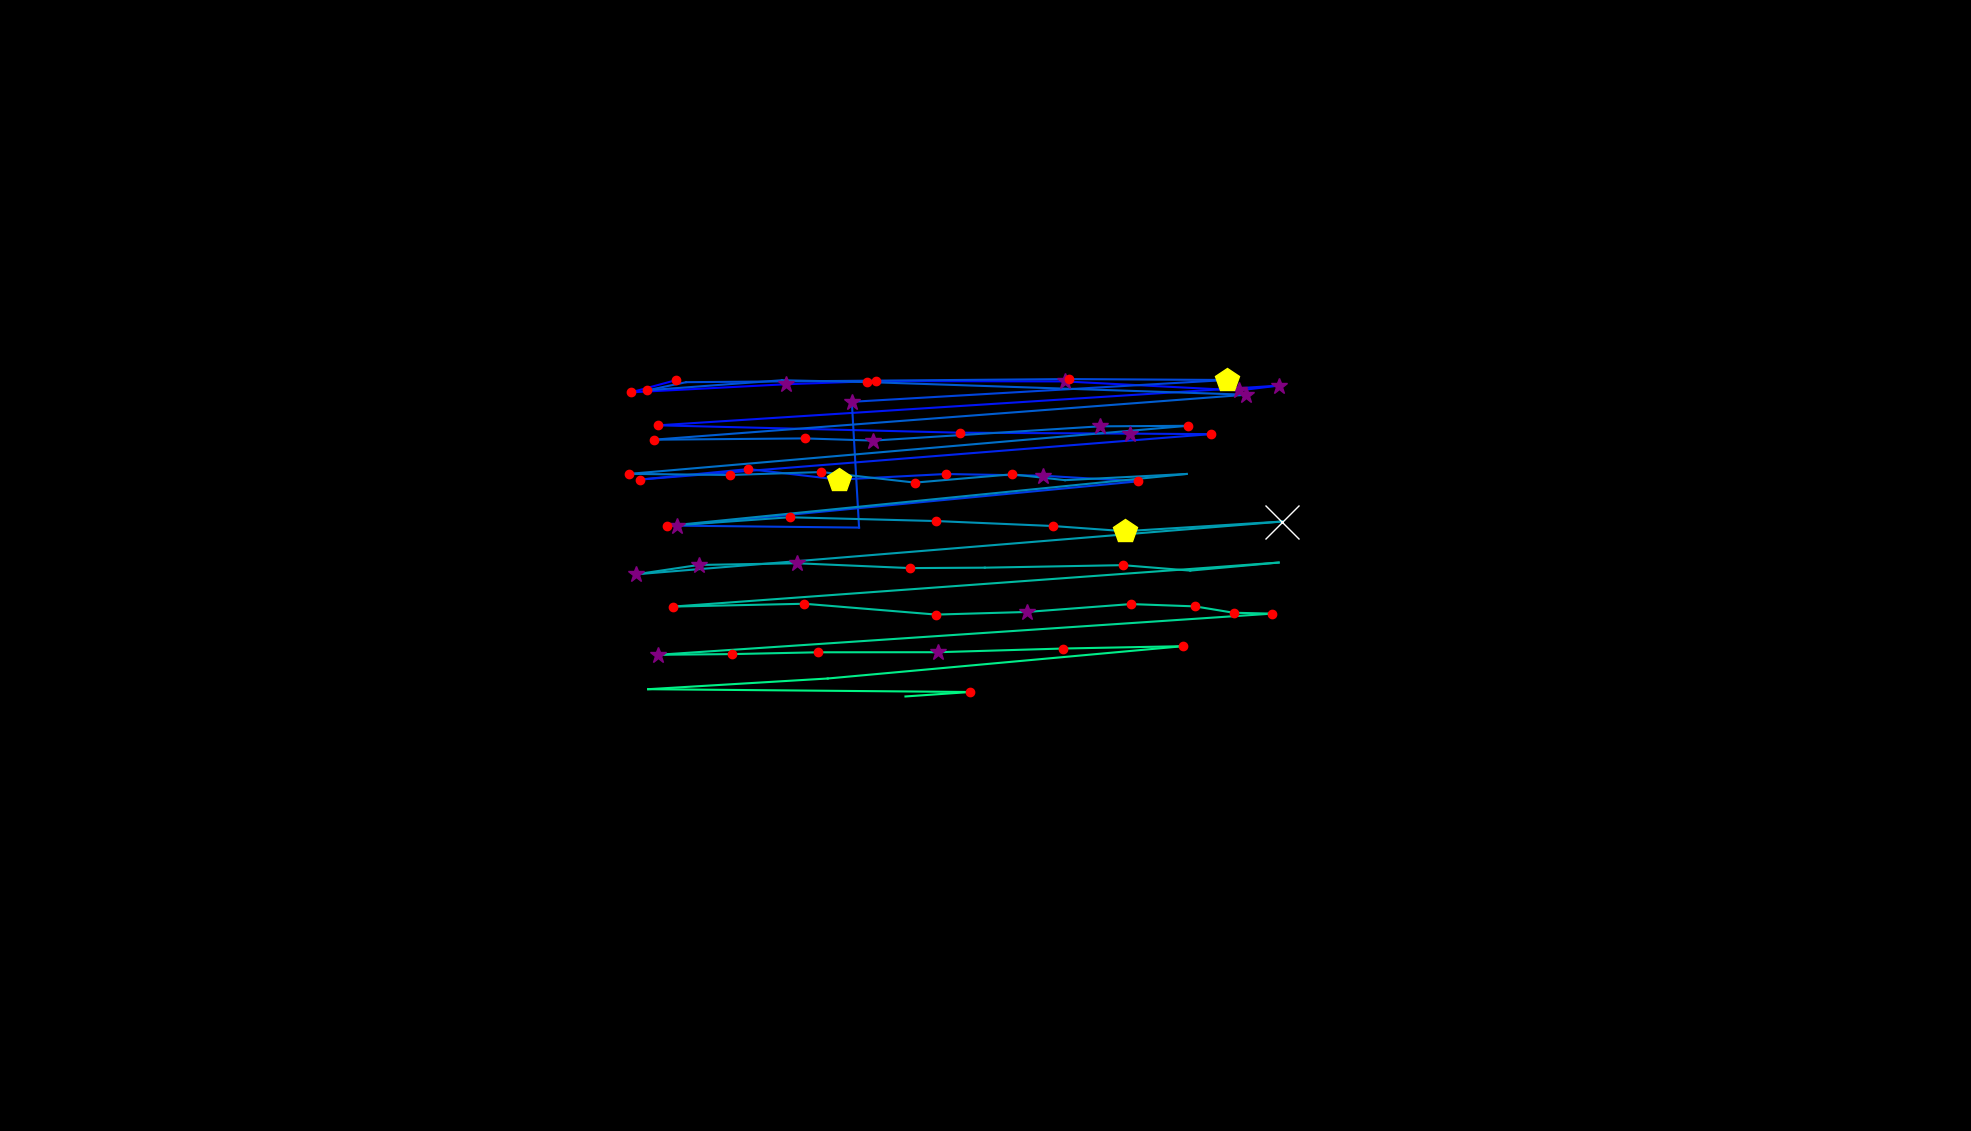

Source data for this figure (header and first rows):
, fixation_id, timestamp, avg_gaze_x, avg_gaze_y, duration
0, 33.0, 10592, 877.9, 975.1, 132.5
1, 34.0, 10748, 819.4, 959.3, 192.8
2, 35.0, 11074, 1021, 969.8, 385.6
3, 36.0, 11507, 1137, 973.9, 132.5
4, 37.0, 11797, 1383, 973.5, 253
5, 38.0, 12110, 1609, 961.8, 325.3
6, 39.0, 12459, 1661, 968, 253
7, 40.0, 12797, 855.1, 916.5, 168.7
8, 41.0, 13086, 1246, 906.9, 180.7
9, 42.0, 13351, 1468, 905.7, 289.2
10, 43.0, 13688, 1572, 905, 192.8
11, 44.0, 13941, 831.8, 846.1, 204.8
12, 45.0, 14218, 972, 859.6, 192.8
13, 46.0, 14447, 1089, 846, 457.9
14, 47.0, 14941, 1228, 853.2, 204.8
15, 48.0, 15194, 1354, 851, 349.4
16, 49.0, 15568, 1479, 843.8, 144.6
17, 50.0, 15990, 878.6, 786.2, 349.4
18, 51.0, 16412, 1116, 783.7, 96.4
19, 52.0, 16544, 1106, 947, 265.1
20, 53.0, 16845, 1593, 975.3, 409.7
21, 54.0, 17412, 1388, 976.5, 156.6
22, 55.0, 17725, 891.2, 972.5, 96.4
23, 56.0, 17845, 840.4, 961.9, 132.5
24, 57.0, 18038, 1015, 975, 96.4
25, 58.0, 18171, 1126, 972.7, 241
26, 59.0, 18592, 1619, 956.2, 313.3
27, 60.0, 18990, 849, 897.8, 204.8
28, 61.0, 19219, 1046, 899.5, 216.9
29, 62.0, 19460, 1134, 896.6, 337.4
30, 63.0, 19822, 1428, 915.1, 385.6
31, 64.0, 20255, 1543, 915.8, 168.7
32, 65.0, 20520, 817.4, 853.4, 192.8
33, 66.0, 20737, 947.6, 852, 241
34, 67.0, 21026, 1067, 855.8, 204.8
35, 68.0, 21280, 1188, 842.1, 156.6
36, 69.0, 21484, 1314, 852.8, 192.8
37, 70.0, 21713, 1383, 845.2, 108.4
38, 71.0, 21858, 1541, 853.3, 96.4
39, 72.0, 22159, 866.7, 785.9, 216.9
40, 73.0, 22412, 1025, 797, 156.6
41, 74.0, 22629, 1216, 792.2, 204.8
42, 75.0, 22858, 1367, 785.7, 228.9
43, 76.0, 23171, 1461, 779, 494
44, 77.0, 23726, 1665, 791.5, 819.4
45, 78.0, 24653, 826.3, 723, 361.5
46, 79.0, 25039, 907.3, 735.1, 265.1
47, 80.0, 25328, 1035, 737.3, 373.5
48, 81.0, 25726, 1182, 731, 180.7
49, 82.0, 25931, 1279, 731.6, 96.4
50, 83.0, 26172, 1458, 734.9, 241
51, 84.0, 26437, 1546, 727.8, 96.4
52, 85.0, 26569, 1661, 738.2, 96.4
53, 86.0, 26810, 874.2, 681.1, 168.7
54, 87.0, 27039, 1045, 684.7, 120.5
55, 88.0, 27232, 1216, 670.7, 144.6
56, 89.0, 27401, 1333, 674.1, 361.5
57, 90.0, 27810, 1469, 684.3, 144.6
58, 91.0, 28015, 1552, 681.3, 204.8
59, 92.0, 28244, 1602, 673.1, 132.5
... 11 more rows
